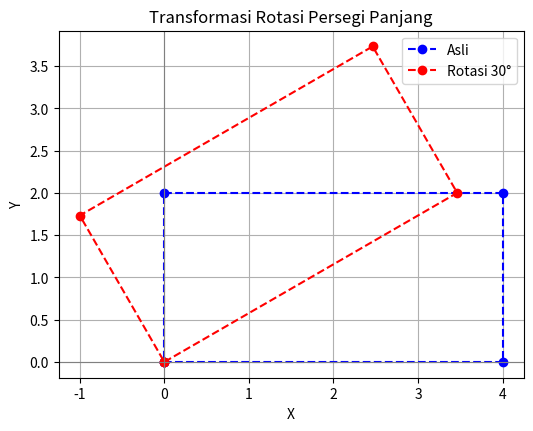

This chart was generated by the following Python code:
import numpy as np
import matplotlib.pyplot as plt

points = np.array([
    [0, 0],   # A
    [4, 0],   # B
    [4, 2],   # C
    [0, 2],   # D
    [0, 0]    # kembali ke A untuk menutup bentuk
])

theta_deg = 30
theta = np.radians(theta_deg)

R = np.array([
    [np.cos(theta), -np.sin(theta)],
    [np.sin(theta),  np.cos(theta)]
])

rotated_points = points @ R.T

plt.figure(figsize=(6,6))
plt.plot(points[:,0], points[:,1], 'bo--', label='Asli')
plt.plot(rotated_points[:,0], rotated_points[:,1], 'ro--', label=f'Rotasi {theta_deg}°')

plt.axhline(0, color='gray', linewidth=0.8)
plt.axvline(0, color='gray', linewidth=0.8)
plt.gca().set_aspect('equal', adjustable='box')
plt.title("Transformasi Rotasi Persegi Panjang")
plt.xlabel("X")
plt.ylabel("Y")
plt.legend()
plt.grid(True)
plt.show()